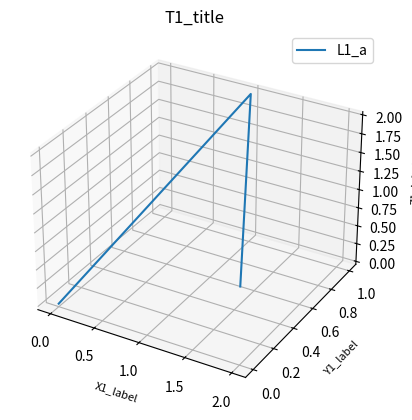

Python code for this plot:
import numpy as np
import matplotlib
import matplotlib.pyplot as plt
fig = plt.figure(figsize=(6.4, 4.8))
ax = fig.add_subplot(projection='3d')
ax.plot([0, 1, 2], [0, 1, 0], [0, 2, 1], label='L1_a')
ax.set_title('T1_title')
ax.set_xlabel('X1_label', fontsize=8)
ax.set_ylabel('Y1_label', fontsize=8)
ax.set_zlabel('Z1_label', fontsize=8)
ax.legend()
fig.savefig('f28.pdf')
